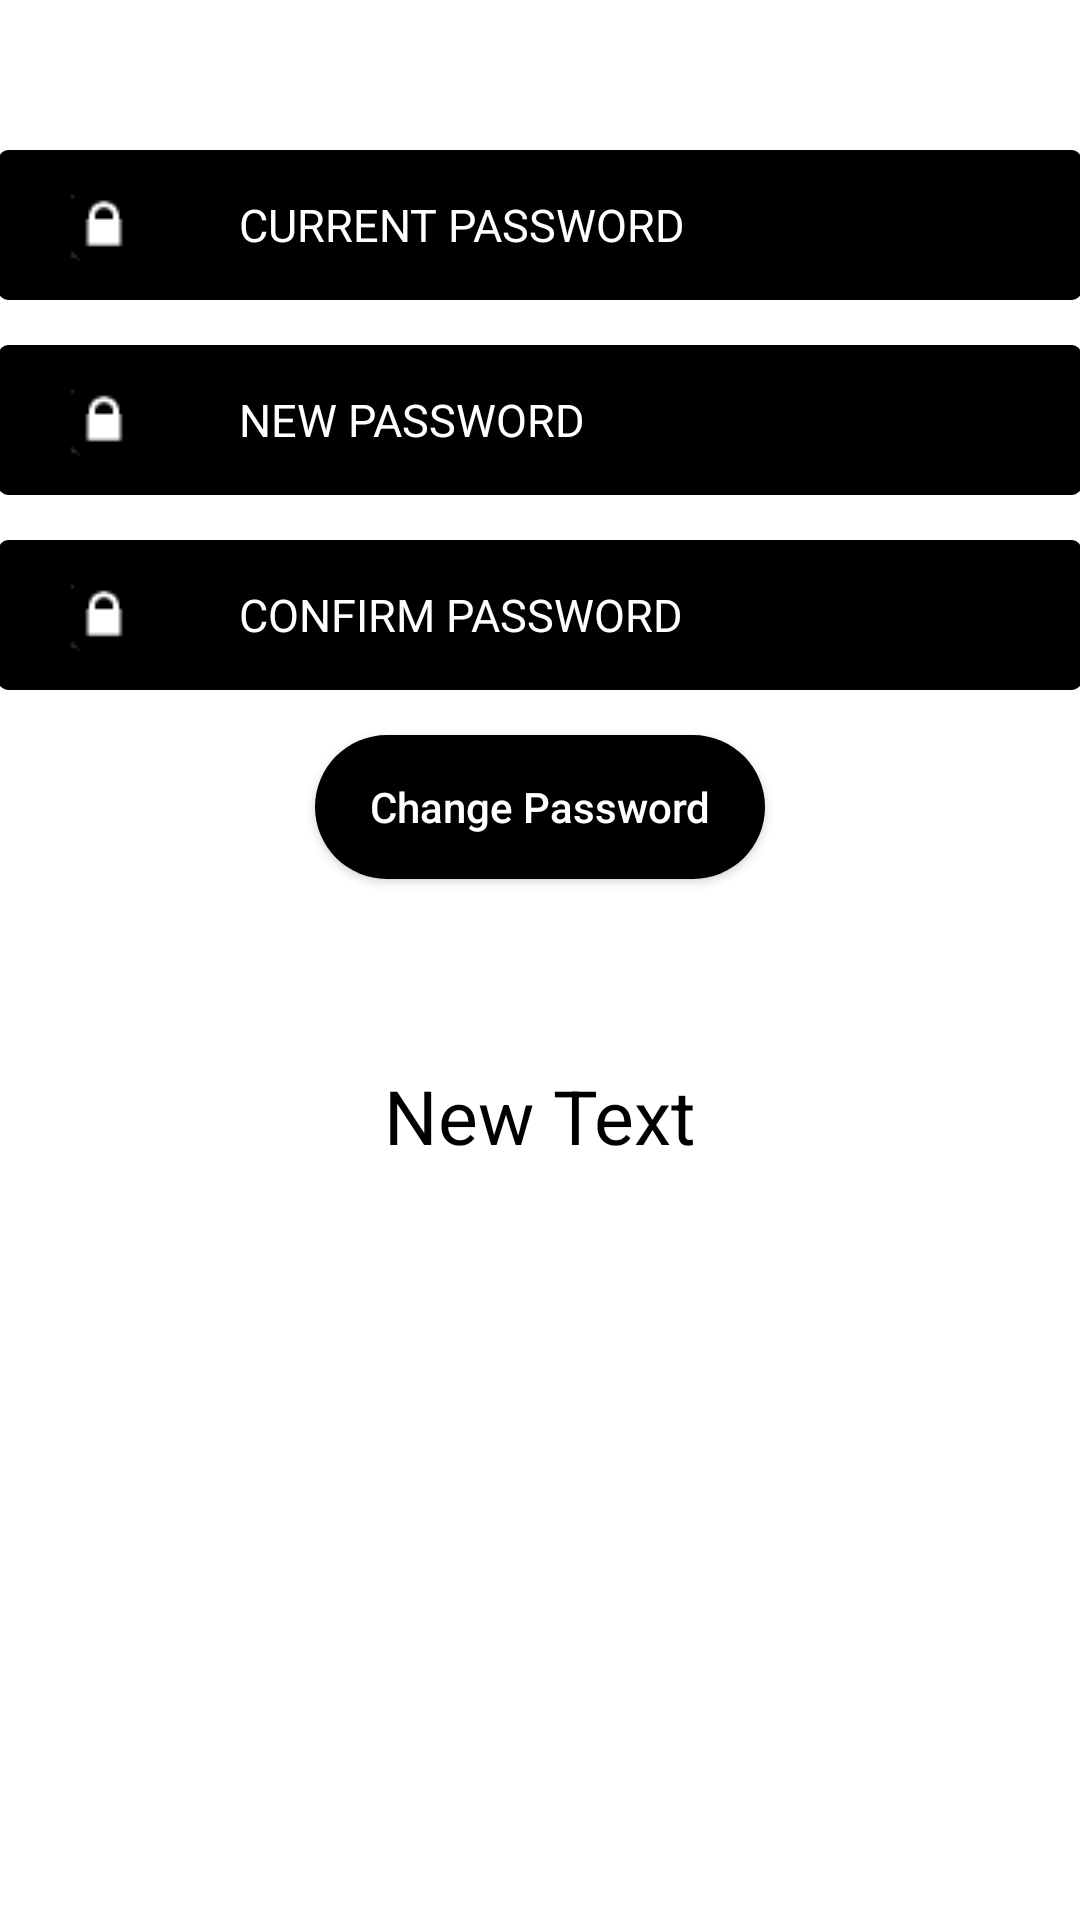

Here is an Android app screen rendered from its layout file. Give the layout XML and the strings, colors and styles it references.
<!-- AndroidManifest.xml: application theme AppTheme -->
<!-- res/layout/change_password.xml -->
<?xml version="1.0" encoding="utf-8"?>
<RelativeLayout xmlns:android="http://schemas.android.com/apk/res/android"
    xmlns:tools="http://schemas.android.com/tools"
    android:layout_width="match_parent"
    android:layout_height="match_parent"
    android:paddingBottom="@dimen/activity_vertical_margin"
    android:paddingLeft="@dimen/activity_horizontal_margin"
    android:paddingRight="@dimen/activity_horizontal_margin"
    android:paddingTop="@dimen/activity_vertical_margin"
    tools:context="com.spuds.eventapp.change_password"
    android:background="#FFFFFF">

    <EditText
        android:layout_width="400dp"
        android:layout_height="50dp"
        android:inputType="textPassword"
        android:ems="10"
        android:id="@+id/current_password"
        android:allowUndo="true"
        android:textColorHint="#FFFFFF"
        android:hint="CURRENT PASSWORD"
        android:layout_alignParentTop="true"
        android:layout_alignParentLeft="true"
        android:layout_alignParentStart="true"
        android:layout_marginTop="50dp"
        android:background="@drawable/roundedbox"
        android:backgroundTint="#000000"
        android:drawableLeft="@drawable/lock"
        android:drawablePadding="30dp"
        android:paddingLeft="20dp"
        android:textSize="15dp"
        />

    <EditText
        android:layout_width="400dp"
        android:layout_height="50dp"
        android:inputType="textPassword"
        android:ems="10"
        android:id="@+id/new_password"
        android:hint="NEW PASSWORD"
        android:layout_marginTop="15dp"
        android:layout_below="@+id/current_password"
        android:layout_alignLeft="@+id/current_password"
        android:layout_alignStart="@+id/current_password"
        android:textColorHint="#FFFFFF"
        android:background="@drawable/roundedbox"
        android:backgroundTint="#000000"
        android:drawableLeft="@drawable/lock"
        android:drawablePadding="30dp"
        android:paddingLeft="20dp"
        android:textSize="15dp"/>

    <EditText
        android:layout_width="400dp"
        android:layout_height="50dp"
        android:inputType="textPassword"
        android:ems="10"
        android:id="@+id/confirm_password"
        android:hint="CONFIRM PASSWORD"
        android:layout_marginTop="15dp"
        android:layout_below="@+id/new_password"
        android:layout_alignLeft="@+id/new_password"
        android:layout_alignStart="@+id/new_password"
        android:textColorHint="#FFFFFF"
        android:background="@drawable/roundedbox"
        android:backgroundTint="#000000"
        android:drawableLeft="@drawable/lock"
        android:drawablePadding="30dp"
        android:paddingLeft="20dp"
        android:textSize="15dp" />

    <Button
        android:layout_width="150dp"
        android:layout_height="wrap_content"
        android:textAllCaps="false"
        android:text="Change Password"
        android:id="@+id/change_password"
        android:layout_below="@+id/confirm_password"
        android:layout_centerHorizontal="true"
        android:layout_marginTop="15dp"
        android:background="@drawable/roundedbutton"
        android:backgroundTint="#000000"
        android:textColor="#FFFFFF" />

    <TextView
        android:layout_width="match_parent"
        android:layout_height="fill_parent"
        android:text="New Text"
        android:id="@+id/system_message"
        android:layout_below="@+id/change_password"
        android:layout_marginTop="62dp"
        android:gravity="center_horizontal"
        android:layout_alignRight="@+id/confirm_password"
        android:layout_alignEnd="@+id/confirm_password"
        android:textColor="#000000"
        android:textSize="25dp" />

</RelativeLayout>
<!-- resources referenced by this layout -->
<resources>
  <!-- drawable lock: png bitmap (drawable, 288 bytes) -->
  <!-- drawable roundedbox (drawable) -->
  <?xml version="1.0" encoding="utf-8"?>
  <shape xmlns:android="http://schemas.android.com/apk/res/android" android:shape="rectangle" android:padding="10dp">
      <solid android:color="#6E6E6E"/> 
      <corners
          android:radius="3dp"/>
  </shape>
  <!-- drawable roundedbutton (drawable) -->
  <?xml version="1.0" encoding="utf-8"?>
  <shape xmlns:android="http://schemas.android.com/apk/res/android" android:shape="rectangle" android:padding="10dp">
      
      <corners
          android:radius="25dp"/>
  
      <gradient
          android:startColor="#9de0ad"
          android:endColor="#3a928d"
          android:type="linear"
          android:angle="180" />
  </shape>
  <style name="AppTheme" parent="Theme.AppCompat.Light.DarkActionBar">
          
          <item name="colorPrimary">#1a1a1a</item>
          <item name="colorPrimaryDark">#090d11</item>
          <item name="colorAccent">#3a928d</item>
          <item name="android:textAppearance">@style/CustomTextAppearance</item>
      </style>
  <style name="CustomTextAppearance">
          <item name="android:typeface">monospace</item>
      </style>
</resources>
